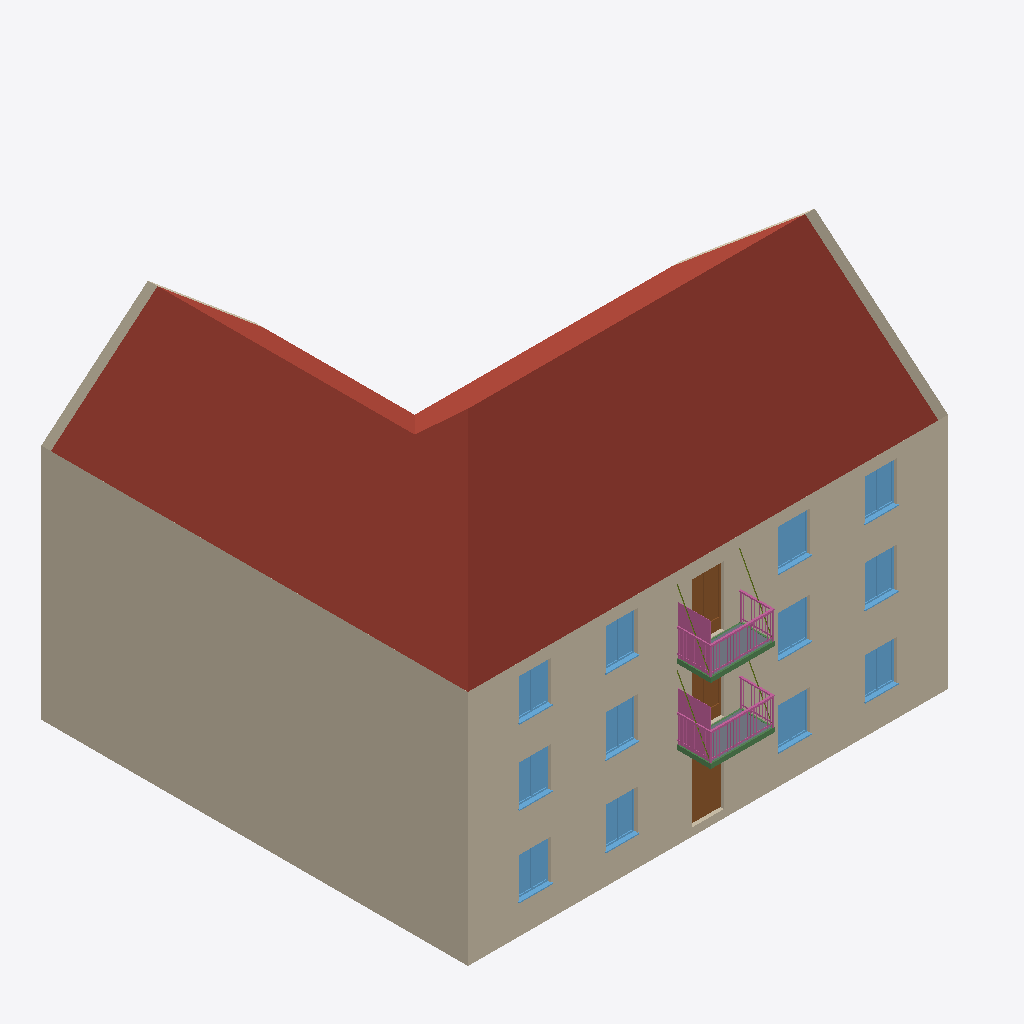
Isometric view of an IFC building model (IFC-SPF (STEP), schema IFC4, length unit millimetre), seen from the south-west, elements coloured by IFC class: 12 windows (light blue), 8 walls (beige), 8 beams (green), 4 members (olive), 3 doors (brown), 2 railings (pink), 2 slabs (grey), 1 roof (red-brown).
Extent 18.0 m × 17.3 m × 13.1 m (x, y, z). Storeys (3): Stueetage at 0.30 m; 1. sal at 3.30 m; 2. sal at 6.10 m. Elements (104): 39 IfcWindow, 32 IfcWallStandardCase, 8 IfcBeam, 7 IfcSlab, 5 IfcDoor, 4 IfcMember, 4 IfcRailing, 2 IfcStair, 2 IfcWall, 1 IfcRoof.

HEADER;
FILE_DESCRIPTION(('ViewDefinition [DesignTransferView_V1.0]'),'2;1');
FILE_NAME('sample-building.ifc','2026-01-01T00:00:00',(''),(''),'Trigon 0.1.0','Trigon 0.1.0','');
FILE_SCHEMA(('IFC4'));
ENDSEC;
DATA;
#11=IFCPROJECT('2GEyteDkttQKQi43rqYeTK',$,'Trigon eksempel, Prøvevej 1',$,$,$,$,(#3),#10);
#17=IFCSITE('3FShMXo4ba$snixzSNMXtC',$,'Trigon eksempel, Prøvevej 1',$,$,#13,$,$,.ELEMENT.,(55,42,0,0),(12,34,12,0),10000.0,$,$);
#21=IFCBUILDING('3THFm$I65RkJLYvsLRVXNA',$,'Eksempelhus',$,$,#20,$,$,.ELEMENT.,$,$,$);
#25=IFCBUILDINGSTOREY('1zoen4IuPMisyUUHKWFoRY',$,'Stueetage',$,$,#24,$,$,.ELEMENT.,300.0);
#29=IFCBUILDINGSTOREY('1zoej4IuPL06yUUXKWFoYL',$,'1. sal',$,$,#28,$,$,.ELEMENT.,3300.0);
#33=IFCBUILDINGSTOREY('1zoev4IuPQ6MyUTnKWFoDy',$,'2. sal',$,$,#32,$,$,.ELEMENT.,6100.0);
#2753=IFCROOF('0J4w6esTeU7xSFlebuUDiI',$,'Tag 40°',$,$,#2752,$,'b1.roof',.GABLE_ROOF.);
#541=IFCWALLSTANDARDCASE('121fn8HEQdBLljlit$z54E',$,'Brandgavl, massiv mur 1½ sten, 360 mm',$,$,#525,#540,'b1.f6.L0',.SOLIDWALL.);
#611=IFCWALLSTANDARDCASE('121ff8HEQZnrljlCt$z4se',$,'Brandgavl, massiv mur 1½ sten, 360 mm',$,$,#595,#610,'b1.f6.L2',.SOLIDWALL.);
#581=IFCWALLSTANDARDCASE('121fj8HEQbUbljlyt$z5B1',$,'Brandgavl, massiv mur 1½ sten, 360 mm',$,$,#565,#580,'b1.f6.L1',.SOLIDWALL.);
#56=IFCWALLSTANDARDCASE('1Jly0FJ4sl$aeq6mRuZ6wz',$,'Ydervæg, massiv mur 2 sten, 480 mm',$,$,#36,#55,'b1.f1.L0',.SOLIDWALL.);
#148=IFCWALLSTANDARDCASE('1JlxuFJ4sic4eq6GRuZ6jN',$,'Ydervæg, massiv mur 1½ sten, 360 mm',$,$,#132,#147,'b1.f1.L2',.SOLIDWALL.);
#108=IFCWALLSTANDARDCASE('1Jly4FJ4sniKeq6WRuZ6qA',$,'Ydervæg, massiv mur 1½ sten, 360 mm',$,$,#92,#107,'b1.f1.L1',.SOLIDWALL.);
#2891=IFCWALL('0wUz5nRYe9edi4WJGHwpQd',$,'Ydervæg, massiv mur 1½ sten, 360 mm',$,'Gavltrekant',#2880,#2890,'b1.f2.gable',.SOLIDWALL.);
#1737=IFCRAILING('1S3Y4Bj_XvFYjJoCVdO3pb',$,'Stålaltan med trækstænger railing',$,$,#1725,#1736,'b1.f1.L2.B2.balcony.rail',.GUARDRAIL.);
#1641=IFCRAILING('2DrSIV$6syrxQ5FRqyoLTu',$,'Stålaltan med trækstænger railing',$,$,#1629,#1640,'b1.f1.L1.B2.balcony.rail',.GUARDRAIL.);
#2914=IFCWALL('3nWzfPPlY9LnOe3wRg8XJo',$,'Ydervæg, massiv mur 1½ sten, 360 mm',$,'Gavltrekant',#2903,#2913,'b1.f5.gable',.SOLIDWALL.);
#1218=IFCDOOR('2VcPB5y55t3D8aBxLjTMGP',$,'Entrance door',$,$,#1206,#1217,'b1.f1.L0.B2',2300.0,1200.0,.DOOR.,.SINGLE_SWING_LEFT.,$);
#1534=IFCDOOR('3nvugskBgrzYOalwOtJuRB',$,'French door, 2 leaves',$,$,#1525,#1533,'b1.f1.L2.B2',2250.0,1200.0,.DOOR.,.DOUBLE_DOOR_SINGLE_SWING.,$);
#1353=IFCWINDOW('0pqFNEqLaKge3XJAvcKHAx',$,'Casement window, 2 sashes',$,$,#1341,#1352,'b1.f1.L1.B3',1500.0,1200.0,.WINDOW.,.DOUBLE_PANEL_VERTICAL.,$);
#1161=IFCWINDOW('2VcPJ5y55wSj8aBRLjTM2p',$,'Casement window, 2 sashes',$,$,#1140,#1160,'b1.f1.L0.B0',1500.0,1200.0,.WINDOW.,.DOUBLE_PANEL_VERTICAL.,$);
#1249=IFCWINDOW('2VcPF5y55ulz8aBhLjTM9c',$,'Casement window, 2 sashes',$,$,#1237,#1248,'b1.f1.L0.B3',1500.0,1200.0,.WINDOW.,.DOUBLE_PANEL_VERTICAL.,$);
#1301=IFCWINDOW('0pqFJEqLaIzu3XJQvcKHHk',$,'Casement window, 2 sashes',$,$,#1289,#1300,'b1.f1.L1.B0',1500.0,1200.0,.WINDOW.,.DOUBLE_PANEL_VERTICAL.,$);
#1405=IFCWINDOW('3nvuYskBgoa2OamQOtJuen',$,'Casement window, 2 sashes',$,$,#1393,#1404,'b1.f1.L2.B0',1500.0,1200.0,.WINDOW.,.DOUBLE_PANEL_VERTICAL.,$);
#1379=IFCWINDOW('0pqF3EqLaCAu3XKQvcKHiw',$,'Casement window, 2 sashes',$,$,#1367,#1378,'b1.f1.L1.B4',1500.0,1200.0,.WINDOW.,.DOUBLE_PANEL_VERTICAL.,$);
#1483=IFCWINDOW('3nvuoskBgvN2OanQOtJv3z',$,'Casement window, 2 sashes',$,$,#1471,#1482,'b1.f1.L2.B4',1500.0,1200.0,.WINDOW.,.DOUBLE_PANEL_VERTICAL.,$);
#1457=IFCWINDOW('3nvukskBgtgIOalgOtJuKO',$,'Casement window, 2 sashes',$,$,#1445,#1456,'b1.f1.L2.B3',1500.0,1200.0,.WINDOW.,.DOUBLE_PANEL_VERTICAL.,$);
#1275=IFCWINDOW('2VcP35y55pfj8aCRLjTMT$',$,'Casement window, 2 sashes',$,$,#1263,#1274,'b1.f1.L0.B4',1500.0,1200.0,.WINDOW.,.DOUBLE_PANEL_VERTICAL.,$);
#1192=IFCWINDOW('2VcPN5y55y9T8aBBLjTLy0',$,'Casement window, 2 sashes',$,$,#1180,#1191,'b1.f1.L0.B1',1500.0,1200.0,.WINDOW.,.DOUBLE_PANEL_VERTICAL.,$);
#1327=IFCWINDOW('0pqFFEqLaHH83XJgvcKHOX',$,'Casement window, 2 sashes',$,$,#1315,#1326,'b1.f1.L1.B1',1500.0,1200.0,.WINDOW.,.DOUBLE_PANEL_VERTICAL.,$);
#1431=IFCWINDOW('3nvucskBgqGoOamAOtJuX_',$,'Casement window, 2 sashes',$,$,#1419,#1430,'b1.f1.L2.B1',1500.0,1200.0,.WINDOW.,.DOUBLE_PANEL_VERTICAL.,$);
#1618=IFCSLAB('1kfS6QCs0Eom6GZCH16V0u',$,'Stålaltan med trækstænger',$,'Altandk',#1606,#1617,'b1.f1.L1.B2.balcony.slab',.USERDEFINED.);
#1723=IFCSLAB('2dJvGIl6RUcd$QAS7EOkIb',$,'Stålaltan med trækstænger',$,'Altandk',#1714,#1722,'b1.f1.L2.B2.balcony.slab',.USERDEFINED.);
#1506=IFCDOOR('0pqFREqLaMNO3XIwvcKH48',$,'French door, 2 leaves',$,$,#1497,#1505,'b1.f1.L1.B2',2250.0,1200.0,.DOOR.,.DOUBLE_DOOR_SINGLE_SWING.,$);
#1550=IFCBEAM('11KkvHxqyj_4FcLm$F7Td$',$,'UPE 160',$,$,#1541,#1549,'b1.f1.L1.B2.balcony.slab.beam0',.BEAM.);
#1672=IFCBEAM('2G9_qrsjnueHFfANiUpaMo',$,'UPE 160',$,$,#1666,#1671,'b1.f1.L2.B2.balcony.slab.beam0',.BEAM.);
#1567=IFCBEAM('11KkzHxqylgqFcLW$F7TXC',$,'UPE 160',$,$,#1561,#1566,'b1.f1.L1.B2.balcony.slab.beam1',.BEAM.);
#1680=IFCBEAM('2G9_mrsjnsxXFfAdiUpaTb',$,'UPE 160',$,$,#1674,#1679,'b1.f1.L2.B2.balcony.slab.beam1',.BEAM.);
#1591=IFCMEMBER('3A6aVkzMFgNFOXB0S7U_K1',$,'Trækstang',$,'Trkstang',#1585,#1590,'b1.f1.L1.B2.balcony.slab.rod0',.USERDEFINED.);
#1704=IFCMEMBER('2Omh376AjUuyAjJkUCWwD6',$,'Trækstang',$,'Trkstang',#1698,#1703,'b1.f1.L2.B2.balcony.slab.rod0',.USERDEFINED.);
#1712=IFCMEMBER('2Omg$76AjTCCAjJ_UCWwJv',$,'Trækstang',$,'Trkstang',#1706,#1711,'b1.f1.L2.B2.balcony.slab.rod1',.USERDEFINED.);
#1604=IFCMEMBER('3A6aZkzMFi3$OXAmS7U_DE',$,'Trækstang',$,'Trkstang',#1598,#1603,'b1.f1.L1.B2.balcony.slab.rod1',.USERDEFINED.);
#1583=IFCBEAM('11Kl5Hxqyp4KFcM0$F7Tko',$,'UPE 160',$,$,#1577,#1582,'b1.f1.L1.B2.balcony.slab.beam3',.BEAM.);
#1696=IFCBEAM('2G9_ersjnpY1FfA7iUpaF$',$,'UPE 160',$,$,#1690,#1695,'b1.f1.L2.B2.balcony.slab.beam3',.BEAM.);
#1688=IFCBEAM('2G9_irsjnrEnFf9tiUpa9C',$,'UPE 160',$,$,#1682,#1687,'b1.f1.L2.B2.balcony.slab.beam2',.BEAM.);
#1575=IFCBEAM('11Kl1HxqynNaFcMG$F7Trb',$,'UPE 160',$,$,#1569,#1574,'b1.f1.L1.B2.balcony.slab.beam2',.BEAM.);
ENDSEC;
